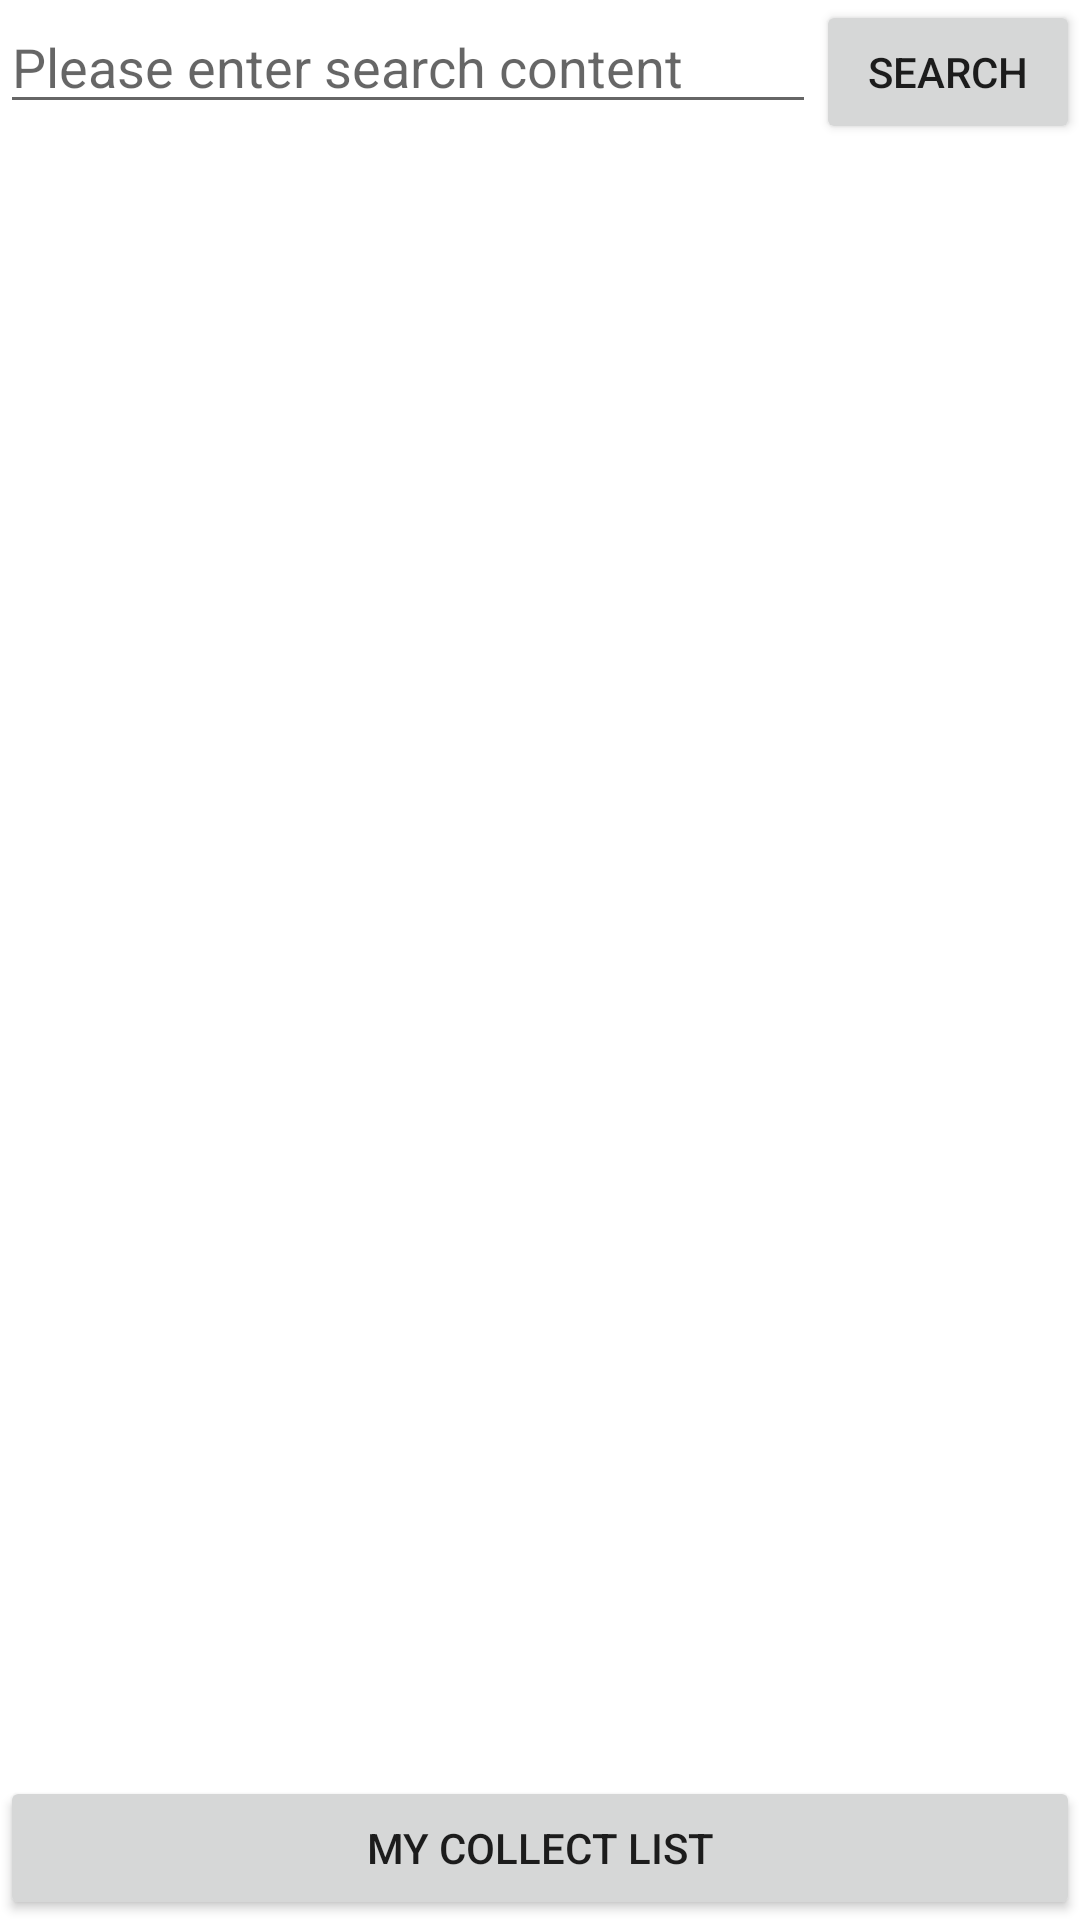

Layout XML and referenced resources for this Android screen:
<!-- AndroidManifest.xml: application theme Theme.MusicSearchAPi -->
<!-- res/layout/activity_search_fragment.xml -->
<?xml version="1.0" encoding="utf-8"?>
<LinearLayout xmlns:android="http://schemas.android.com/apk/res/android"
    xmlns:app="http://schemas.android.com/apk/res-auto"
    xmlns:tools="http://schemas.android.com/tools"
    android:layout_width="match_parent"
    android:layout_height="match_parent"
    android:orientation="vertical"
    tools:context=".MainActivity">

    <LinearLayout
        android:layout_width="match_parent"
        android:layout_height="wrap_content">

        <EditText
            android:id="@+id/et_search"
            android:layout_width="0dp"
            android:layout_height="wrap_content"
            android:layout_weight="1"
            android:hint="Please enter search content" />

        <Button
            android:id="@+id/btn_search"
            android:layout_width="wrap_content"
            android:layout_height="wrap_content"
            android:text="Search" />
    </LinearLayout>

    <androidx.recyclerview.widget.RecyclerView
        android:id="@+id/rv_list"
        android:layout_width="match_parent"
        android:layout_height="0dp"
        android:layout_weight="1"
        android:orientation="vertical"
        app:layoutManager="androidx.recyclerview.widget.LinearLayoutManager" />

    <Button
        android:id="@+id/btn_collect"
        android:layout_width="match_parent"
        android:layout_height="wrap_content"
        android:text="My Collect List" />
</LinearLayout>
<!-- resources referenced by this layout -->
<resources>
  <style name="Theme.MusicSearchAPi" parent="Theme.MaterialComponents.DayNight.DarkActionBar">
          
          <item name="colorPrimary">@color/purple_500</item>
          <item name="colorPrimaryVariant">@color/purple_700</item>
          <item name="colorOnPrimary">@color/white</item>
          
          <item name="colorSecondary">@color/teal_200</item>
          <item name="colorSecondaryVariant">@color/teal_700</item>
          <item name="colorOnSecondary">@color/black</item>
          
          <item name="android:statusBarColor">?attr/colorPrimaryVariant</item>
          
      </style>
  <!-- not gathered from this repository: default colours our renderer supplied (Android Studio template values) -->
  <color name="purple_500">#FF6200EE</color>
  <color name="purple_700">#FF3700B3</color>
  <color name="teal_200">#FF03DAC5</color>
  <color name="teal_700">#FF018786</color>
  <color name="black">#FF000000</color>
  <color name="white">#FFFFFFFF</color>
</resources>
